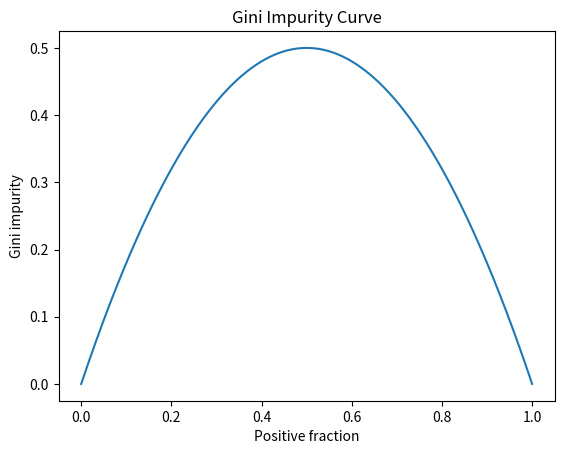

Python code for this plot:
import numpy as np
import matplotlib.pyplot as plt

# ======================== Impurity Measures ============================= #

def gini_impurity(labels):
    if len(labels) == 0:
        return 0
    counts = np.unique(labels, return_counts=True)[1]
    fractions = counts / float(len(labels))
    return 1 - np.sum(fractions ** 2)

def entropy(labels):
    if len(labels) == 0:
        return 0
    counts = np.unique(labels, return_counts=True)[1]
    fractions = counts / float(len(labels))
    return -np.sum(fractions * np.log2(fractions))


# ======================== Splitting Utilities ============================= #

def weighted_impurity(groups, criterion):
    total = sum(len(group) for group in groups)
    if criterion == 'gini':
        return sum(len(group) / total * gini_impurity(group) for group in groups)
    else:
        return sum(len(group) / total * entropy(group) for group in groups)

def split_node(X, y, index, value):
    x_index = X[:, index]
    if X[0, index].dtype.kind in ['i', 'f']:
        mask = x_index >= value
    else:
        mask = x_index == value
    left = [X[~mask], y[~mask]]
    right = [X[mask], y[mask]]
    return left, right

def get_best_split(X, y, criterion):
    best_index, best_value, best_score, children = None, None, float('inf'), None
    for index in range(X.shape[1]):
        for value in np.unique(X[:, index]):
            groups = split_node(X, y, index, value)
            impurity = weighted_impurity([groups[0][1], groups[1][1]], criterion)
            if impurity < best_score:
                best_index, best_value, best_score, children = index, value, impurity, groups
    return {'index': best_index, 'value': best_value, 'children': children}

def get_leaf(labels):
    return np.bincount(labels).argmax()


# ======================== Recursive Split Function ============================= #

def split(node, max_depth, min_size, depth, criterion):
    left, right = node['children']
    del node['children']

    if left[1].size == 0:
        node['right'] = get_leaf(right[1])
        return
    if right[1].size == 0:
        node['left'] = get_leaf(left[1])
        return
    if depth >= max_depth:
        node['left'], node['right'] = get_leaf(left[1]), get_leaf(right[1])
        return
    if left[1].size <= min_size:
        node['left'] = get_leaf(left[1])
    else:
        result = get_best_split(left[0], left[1], criterion)
        if result['children'][0][1].size == 0:
            node['left'] = get_leaf(result['children'][1][1])
        elif result['children'][1][1].size == 0:
            node['left'] = get_leaf(result['children'][0][1])
        else:
            node['left'] = result
            split(node['left'], max_depth, min_size, depth + 1, criterion)

    if right[1].size <= min_size:
        node['right'] = get_leaf(right[1])
    else:
        result = get_best_split(right[0], right[1], criterion)
        if result['children'][0][1].size == 0:
            node['right'] = get_leaf(result['children'][1][1])
        elif result['children'][1][1].size == 0:
            node['right'] = get_leaf(result['children'][0][1])
        else:
            node['right'] = result
            split(node['right'], max_depth, min_size, depth + 1, criterion)


# ======================== Train Tree ============================= #

def train_tree(X_train, y_train, max_depth, min_size, criterion='gini'):
    X = np.array(X_train)
    y = np.array(y_train)
    root = get_best_split(X, y, criterion)
    split(root, max_depth, min_size, 1, criterion)
    return root


# ======================== Visualize Tree ============================= #

CONDITION = {
    'numerical': {'yes': '>=', 'no': '<'},
    'categorical': {'yes': 'is', 'no': 'is not'}
}

def visualize_tree(node, depth=0):
    if isinstance(node, dict):
        condition = CONDITION['numerical'] if isinstance(node['value'], (int, float)) else CONDITION['categorical']
        print('{}|- X{} {} {}'.format(depth * '  ', node['index'] + 1, condition['no'], node['value']))
        if 'left' in node:
            visualize_tree(node['left'], depth + 1)
        print('{}|- X{} {} {}'.format(depth * '  ', node['index'] + 1, condition['yes'], node['value']))
        if 'right' in node:
            visualize_tree(node['right'], depth + 1)
    else:
        print('{}Leaf: {}'.format(depth * '  ', node))


# ======================== Test Tree ============================= #

X_train = [['tech', 'professional'],
           ['fashion', 'student'],
           ['fashion', 'professional'],
           ['sports', 'student'],
           ['tech', 'student'],
           ['tech', 'retired'],
           ['sports', 'professional']]

y_train = [1, 0, 0, 0, 1, 0, 1]

tree = train_tree(X_train, y_train, max_depth=2, min_size=2, criterion='gini')
visualize_tree(tree)

# ======================== Gini Plot ============================= #

pos_fraction = np.linspace(0.00, 1.00, 1000)
gini = 1 - pos_fraction**2 - (1 - pos_fraction)**2

plt.plot(pos_fraction, gini)
plt.xlabel('Positive fraction')
plt.ylabel('Gini impurity')
plt.title('Gini Impurity Curve')
plt.show()
